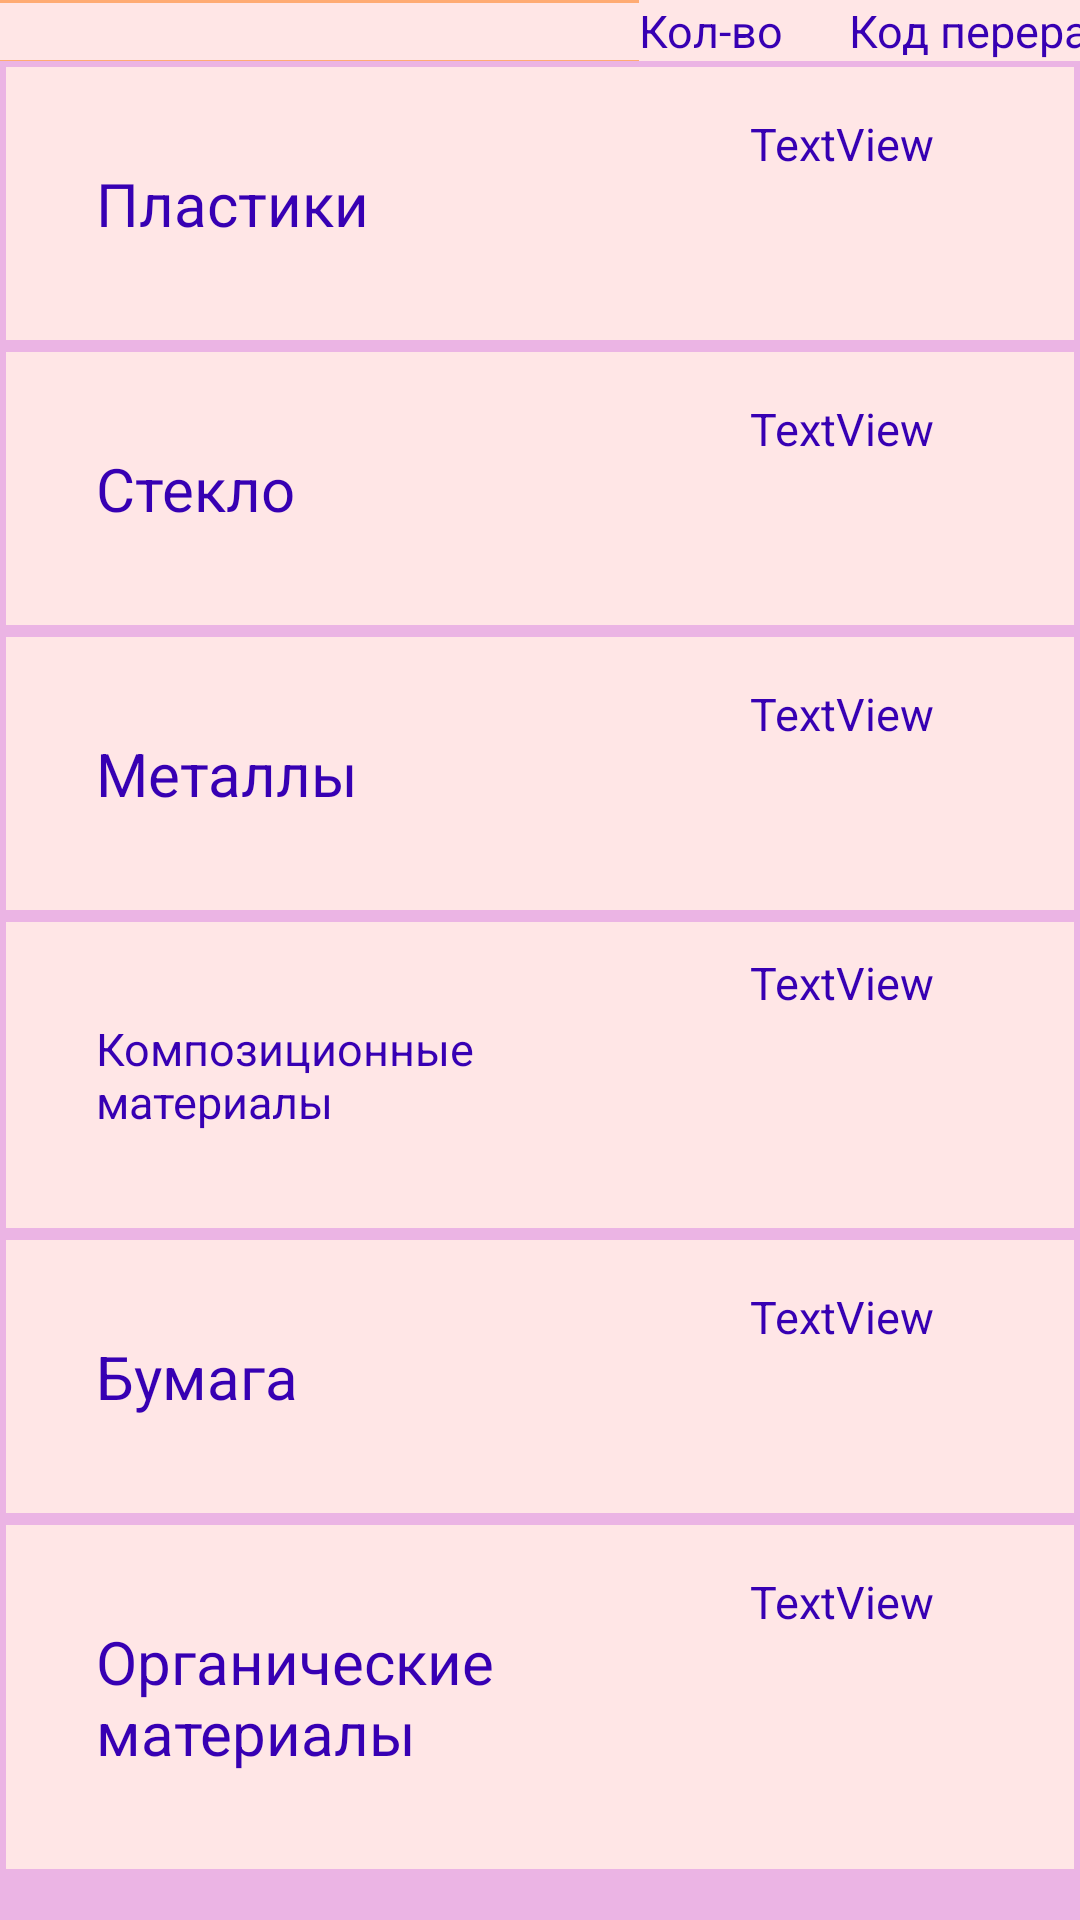

This screen was rendered from an Android layout file. Write that file and the resources it references.
<!-- AndroidManifest.xml: application theme AppTheme -->
<!-- res/layout/fragment_statistics.xml -->
<?xml version="1.0" encoding="utf-8"?>
<RelativeLayout xmlns:android="http://schemas.android.com/apk/res/android"
    xmlns:app="http://schemas.android.com/apk/res-auto"
    android:layout_width="match_parent" android:layout_height="match_parent">

    <ScrollView
        android:fillViewport="true"
        android:layout_width="match_parent"
        android:layout_height="match_parent">

    <TableLayout
        android:layout_width="match_parent"
        android:layout_height="wrap_content"
        android:stretchColumns="*"
        android:background="#EBB4E4"
        >
        <TableRow
            android:background="#FFAB73"
            android:layout_width="match_parent"
            android:layout_height="wrap_content">

            <TextView
                android:layout_width="0dp"
                android:background="#FFE6E6">


            </TextView>

            <TextView
                android:text="Кол-во      Код переработки"
                android:background="#FFE6E6"
                android:textSize="15sp"
                android:textColor="@color/colorPrimaryDark"
            />
        </TableRow>

        <TableRow
            android:background="#FFE6E6"
            android:layout_width="match_parent"
            android:layout_height="wrap_content"
            android:layout_margin="2dip"
            >

            <TextView
                android:id="@+id/textView5"
                android:layout_width="wrap_content"
                android:layout_height="wrap_content"
                android:textSize="20sp"
                android:layout_marginStart="30dp"
                android:layout_marginTop="32dp"
                android:layout_marginBottom="32dp"
                android:text="Пластики"
                android:textColor="@color/colorPrimaryDark"
                 />
            <TextView
                android:id="@+id/textViewPlastics"
                android:layout_width="wrap_content"
                android:layout_height="wrap_content"
                android:layout_marginStart="35dp"
                android:layout_marginTop="10dp"
                android:textSize="15sp"
                android:text="TextView"
                android:textColor="@color/colorPrimaryDark"
                />
        </TableRow>

        <TableRow android:background="#FFE6E6" android:layout_margin="2dip">

            <TextView
                android:id="@+id/textView6"
                android:layout_width="176dp"
                android:layout_height="wrap_content"
                android:layout_marginStart="30dp"
                android:layout_marginTop="32dp"
                android:layout_marginBottom="32dp"
                android:text="Стекло"
                android:textSize="20sp"
                android:textColor="@color/colorPrimaryDark"/>

            <TextView
                android:id="@+id/textViewGlass"
                android:layout_width="wrap_content"
                android:layout_height="wrap_content"
                android:layout_marginStart="35dp"
                android:layout_marginTop="10dp"
                android:textSize="15sp"
                android:text="TextView"
                app:autoSizeTextType="uniform"
                android:textColor="@color/colorPrimaryDark"/>
        </TableRow>

        <TableRow android:background="#FFE6E6" android:layout_margin="2dip">
            <TextView
                android:id="@+id/textView7"
                android:layout_width="wrap_content"
                android:layout_height="wrap_content"
                android:textSize="20sp"
                android:layout_marginStart="30dp"
                android:layout_marginTop="32dp"
                android:text="Металлы"
                android:layout_marginBottom="32dp"
                android:textColor="@color/colorPrimaryDark"
                />
            <TextView
                android:id="@+id/textViewMetals"
                android:layout_width="wrap_content"
                android:layout_height="wrap_content"
                android:layout_marginStart="35dp"
                android:layout_marginTop="10dp"
                android:textSize="15sp"
                android:text="TextView"
                app:autoSizeTextType="uniform"
                android:textColor="@color/colorPrimaryDark"/>
        </TableRow>


        <TableRow android:background="#FFE6E6" android:layout_margin="2dip">
            <TextView
                android:id="@+id/textView8"
                android:layout_width="183dp"
                android:layout_height="wrap_content"
                android:layout_marginStart="30dp"
                android:layout_marginTop="32dp"
                android:textSize="15sp"
                android:text="Композиционные материалы"
                android:layout_marginBottom="32dp"
                android:textColor="@color/colorPrimaryDark"
                 />
            <TextView
                android:id="@+id/textViewComp"
                android:layout_width="wrap_content"
                android:layout_height="wrap_content"
                android:layout_marginStart="35dp"
                android:layout_marginTop="10dp"
                android:textSize="15sp"
                android:text="TextView"
                android:textColor="@color/colorPrimaryDark"/>
        </TableRow>

        <TableRow android:background="#FFE6E6" android:layout_margin="2dip">
            <TextView
                android:id="@+id/textView9"
                android:layout_width="wrap_content"
                android:layout_height="wrap_content"
                android:textSize="20sp"
                android:layout_marginStart="30dp"
                android:layout_marginTop="32dp"
                android:text="Бумага"
                android:layout_marginBottom="32dp"
                android:textColor="@color/colorPrimaryDark"
                 />
            <TextView
                android:id="@+id/textViewPaper"
                android:layout_width="wrap_content"
                android:layout_height="wrap_content"
                android:layout_marginStart="35dp"
                android:layout_marginTop="10dp"
                android:textSize="15sp"
                android:text="TextView"
                android:textColor="@color/colorPrimaryDark"/>
    </TableRow>

        <TableRow android:background="#FFE6E6" android:layout_margin="2dip">
            <TextView
                android:id="@+id/textView10"
                android:layout_width="141dp"
                android:layout_height="wrap_content"
                android:layout_marginStart="30dp"
                android:layout_marginTop="32dp"
                android:text="Органические материалы"
                android:textSize="20sp"
                android:layout_marginBottom="32dp"
                android:textColor="@color/colorPrimaryDark"
                 />
            <TextView
                android:id="@+id/textViewOrg"
                android:layout_width="wrap_content"
                android:layout_height="wrap_content"
                android:layout_marginStart="35dp"
                android:layout_marginTop="10dp"
                android:textSize="15sp"
                android:text="TextView"
                android:textColor="@color/colorPrimaryDark"/>
        </TableRow>
    </TableLayout>
    </ScrollView>

</RelativeLayout>
<!-- resources referenced by this layout -->
<resources>
  <color name="colorPrimaryDark">#3700B3</color>
  <style name="AppTheme" parent="Theme.AppCompat.Light.DarkActionBar">
          
          <item name="colorPrimary">@color/colorPrimary</item>
          <item name="colorPrimaryDark">@color/colorPrimaryDark</item>
          <item name="colorAccent">@color/colorAccent</item>
          <item name="primaryTitleColor">@color/primaryTitleColor</item>
      </style>
  <color name="colorPrimary">#6200EE</color>
  <color name="colorAccent">#03DAC5</color>
  <color name="primaryTitleColor">#212121</color>
</resources>
